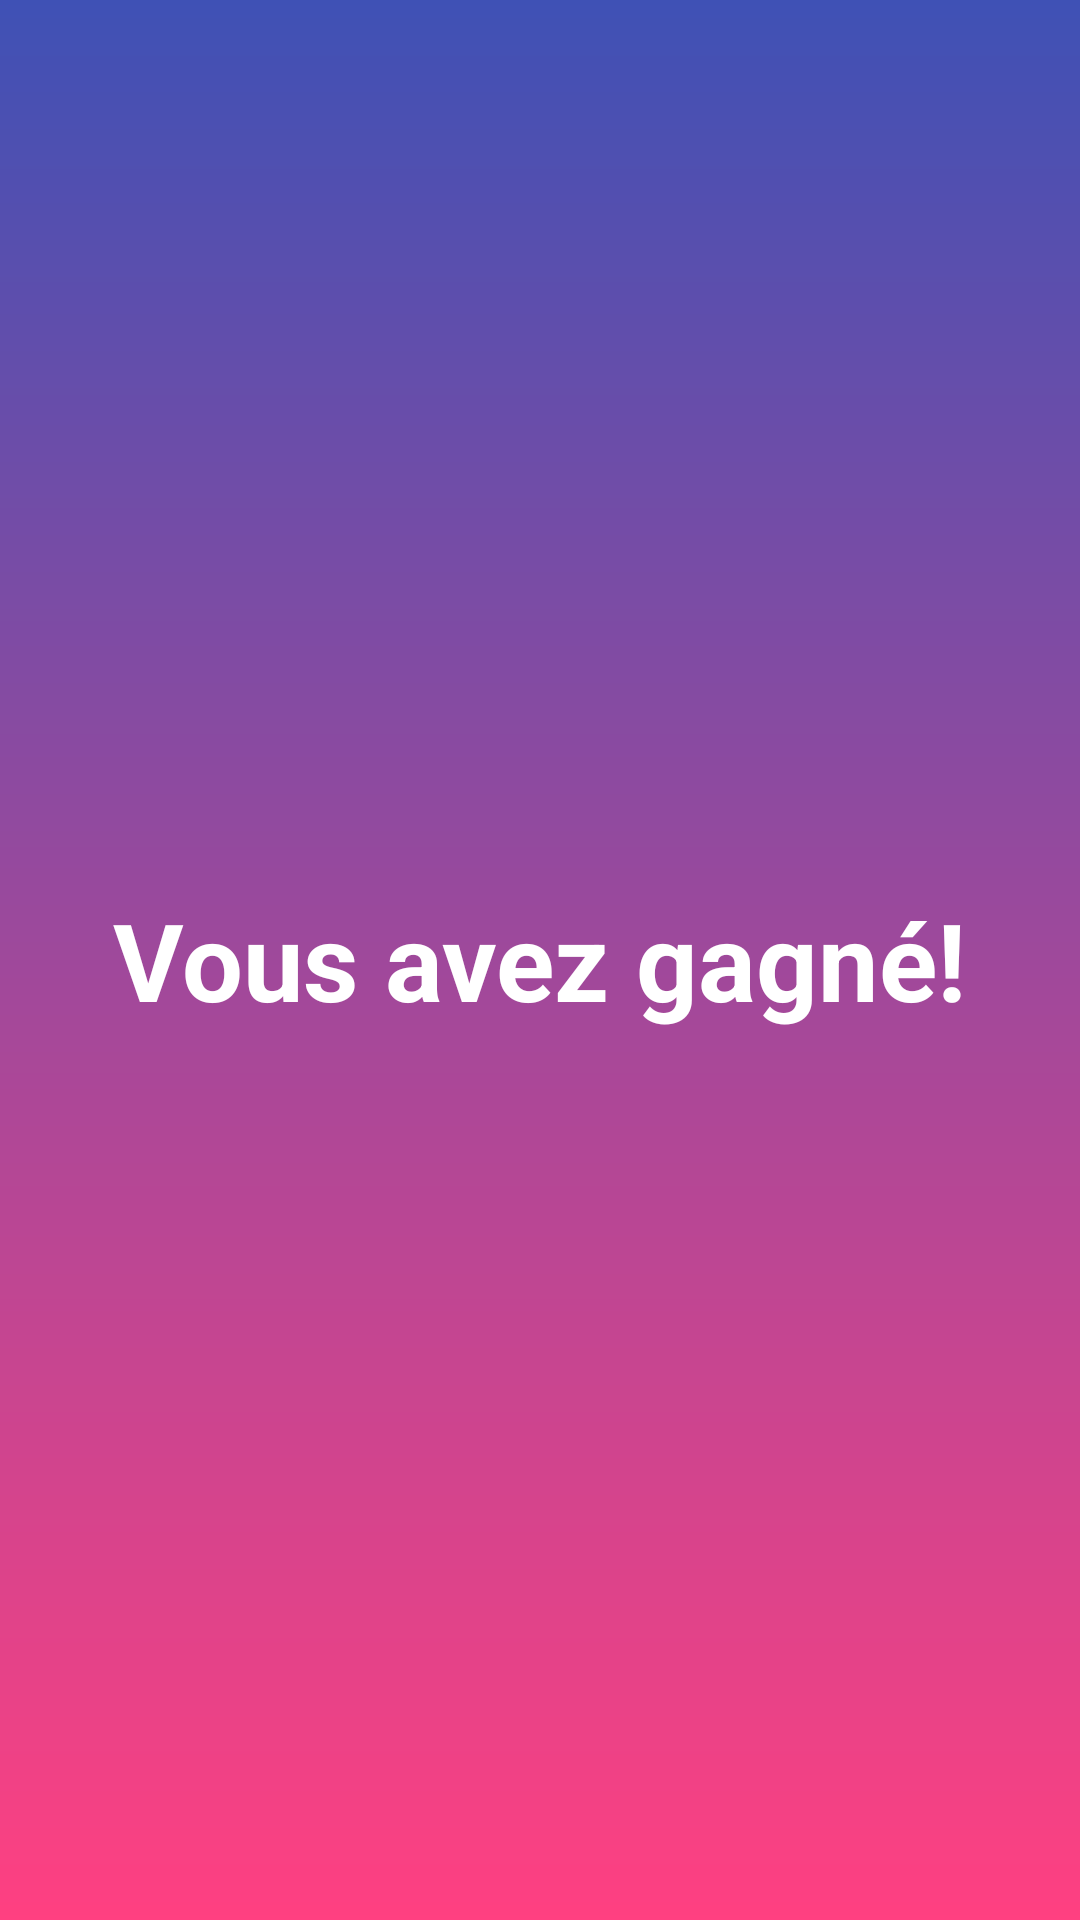

This screen was rendered from an Android layout file. Write that file and the resources it references.
<!-- AndroidManifest.xml: application theme Theme.Project_ProgMobile -->
<!-- res/layout/win_screen.xml -->
<?xml version="1.0" encoding="utf-8"?>
<RelativeLayout xmlns:android="http://schemas.android.com/apk/res/android"
    android:id="@+id/win_screen"
    android:layout_width="match_parent"
    android:layout_height="match_parent"
    android:padding="16dp"
    android:background="@drawable/background_win"> 

    <TextView
        android:id="@+id/textViewWinMessage"
        android:layout_width="wrap_content"
        android:layout_height="wrap_content"
        android:text="Vous avez gagné!"
        android:textSize="36sp"
        android:textStyle="bold"
        android:layout_centerHorizontal="true"
        android:layout_centerVertical="true"
        android:textColor="@android:color/white"/> 

</RelativeLayout>
<!-- resources referenced by this layout -->
<resources>
  <!-- drawable background_win (drawable) -->
  <?xml version="1.0" encoding="utf-8"?>
  <shape xmlns:android="http://schemas.android.com/apk/res/android">
      <gradient
          android:startColor="#FF4081"
      android:endColor="#3F51B5"
      android:angle="90"/>
  </shape>
</resources>
